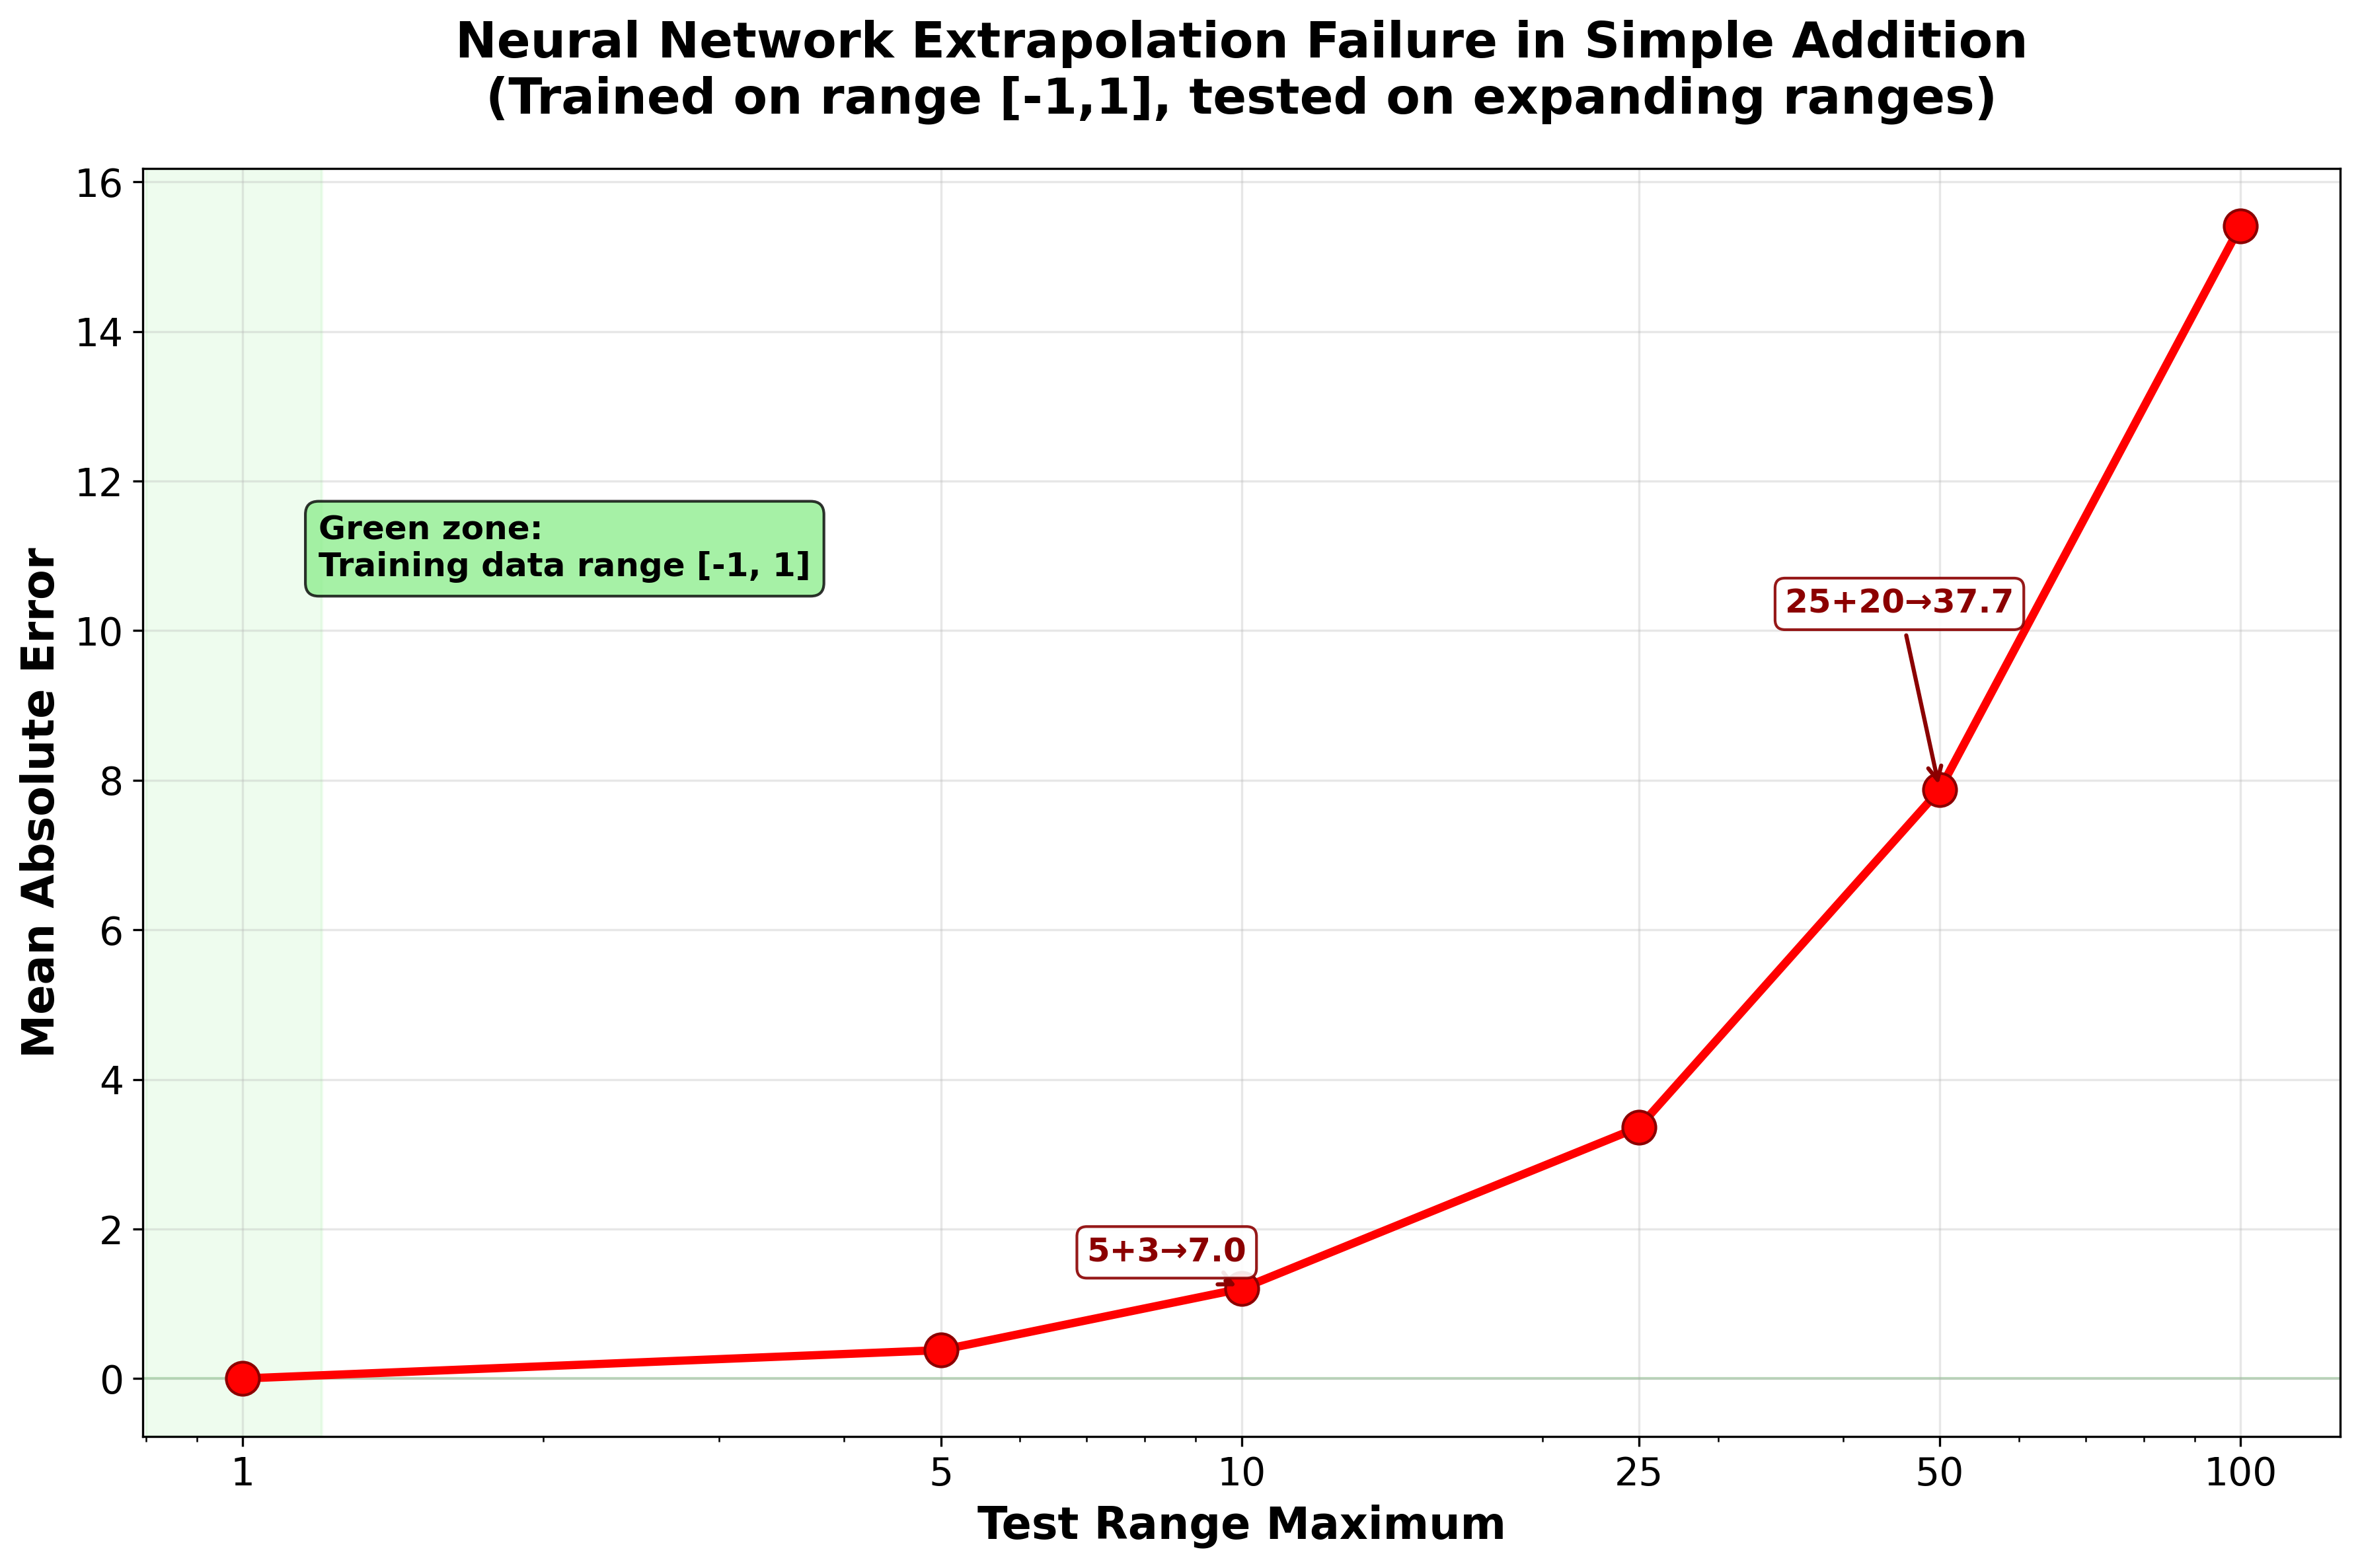

Python code for this plot:
import torch
import torch.nn as nn
import matplotlib.pyplot as plt
import numpy as np

# Set random seed for reproducibility
torch.manual_seed(42)
np.random.seed(42)

# Simple MLP for two-number addition
class SimpleAdditionMLP(nn.Module):
    def __init__(self, hidden_size=64):
        super().__init__()
        self.layers = nn.Sequential(
            nn.Linear(2, hidden_size),
            nn.ReLU(),
            nn.Linear(hidden_size, hidden_size),
            nn.ReLU(), 
            nn.Linear(hidden_size, 1)
        )
    
    def forward(self, x):
        return self.layers(x)

# Generate training data: addition within specified range
def generate_data(n_samples, min_val, max_val):
    x1 = torch.rand(n_samples, 1) * (max_val - min_val) + min_val
    x2 = torch.rand(n_samples, 1) * (max_val - min_val) + min_val
    inputs = torch.cat([x1, x2], dim=1)
    targets = x1 + x2
    return inputs, targets

# Train the model
print("Training neural network to learn addition on range [-1, 1]...")
model = SimpleAdditionMLP()
optimizer = torch.optim.Adam(model.parameters(), lr=0.001)
criterion = nn.MSELoss()

# Training on range [-1, 1]
train_x, train_y = generate_data(1000, -1, 1)

# Training loop
for epoch in range(2000):
    optimizer.zero_grad()
    pred = model(train_x)
    loss = criterion(pred, train_y)
    loss.backward()
    optimizer.step()
    
    if epoch % 500 == 0:
        print(f"Epoch {epoch}, Loss: {loss.item():.6f}")

print("Training completed!")

# Test on expanding ranges to show extrapolation failure
print("Testing extrapolation capability...")
test_ranges = [1, 5, 10, 25, 50, 100]
errors = []

for max_range in test_ranges:
    test_x, test_y = generate_data(200, -1, max_range)
    with torch.no_grad():
        pred = model(test_x)
        error = torch.mean(torch.abs(pred - test_y)).item()
        errors.append(error)
    print(f"Range [-1, {max_range}]: Mean Absolute Error = {error:.3f}")

# Create the plot with log scale for x-axis to better show the dramatic difference
plt.figure(figsize=(12, 8))

# Add green shaded zone for training range
plt.axhspan(0, errors[0]*2, alpha=0.25, color='green', label='Training Range Performance')
# Add vertical shaded area to highlight the training range on x-axis
plt.axvspan(0.8, 1.2, alpha=0.15, color='lightgreen', label='Training Range [-1,1]')

plt.plot(test_ranges, errors, 'ro-', linewidth=3, markersize=12, markerfacecolor='red', markeredgecolor='darkred')
plt.xlabel('Test Range Maximum', fontsize=16, fontweight='bold')
plt.ylabel('Mean Absolute Error', fontsize=16, fontweight='bold')
plt.title('Neural Network Extrapolation Failure in Simple Addition\n(Trained on range [-1,1], tested on expanding ranges)', 
          fontsize=18, fontweight='bold', pad=20)
plt.grid(True, alpha=0.3)
plt.xscale('log')
plt.xticks(test_ranges, [str(x) for x in test_ranges], fontsize=14)
plt.yticks(fontsize=14)

# Add failure case examples at specific points using actual model predictions
test_examples = [
    (torch.tensor([[5.0, 3.0]]), 10, errors[2]),
    (torch.tensor([[25.0, 20.0]]), 50, errors[4])
]

failure_annotations = []
with torch.no_grad():
    for test_input, x_pos, y_pos in test_examples:
        pred = model(test_input)
        true_sum = test_input.sum(dim=1).item()
        pred_val = pred.item()
        text = f"{test_input[0,0]:.0f}+{test_input[0,1]:.0f}→{pred_val:.1f}"
        failure_annotations.append((x_pos, y_pos, text))

for x, y, text in failure_annotations:
    plt.annotate(text, xy=(x, y), xytext=(x*0.7, y*1.3),
                arrowprops=dict(arrowstyle='->', color='darkred', lw=1.5),
                fontsize=12, fontweight='bold', color='darkred',
                bbox=dict(boxstyle="round,pad=0.3", facecolor="white", edgecolor='darkred', alpha=0.9))

# Add legend for the green shaded area over the actual green zone
plt.text(0.08, 0.7, 'Green zone:\nTraining data range [-1, 1]', 
         transform=plt.gca().transAxes, fontsize=12, fontweight='bold',
         bbox=dict(boxstyle="round,pad=0.4", facecolor="lightgreen", alpha=0.8),
         horizontalalignment='left', verticalalignment='center')

plt.tight_layout()
plt.savefig('3-llms-assets/neural_network_extrapolation_failure.png', 
            dpi=300, bbox_inches='tight', facecolor='white', edgecolor='none')
plt.savefig('3-llms-assets/neural_network_extrapolation_failure.pdf', 
            bbox_inches='tight', facecolor='white', edgecolor='none')

print(f"\nPlot saved to: 3-llms-assets/neural_network_extrapolation_failure.png")
print(f"Plot also saved as PDF: 3-llms-assets/neural_network_extrapolation_failure.pdf")

# Show some example predictions to illustrate the failure
print("\nExample predictions to illustrate the failure:")
print("=" * 50)

# Test on training range [-1,1]
test_small = torch.tensor([[-0.3, 0.7], [0.1, -0.9], [0.5, -0.4]])
with torch.no_grad():
    pred_small = model(test_small)
    true_small = test_small.sum(dim=1, keepdim=True)

print("Training range [-1,1] - Good performance:")
for i in range(len(test_small)):
    print(f"  {test_small[i,0]:.1f} + {test_small[i,1]:.1f} = {true_small[i,0]:.1f} | Predicted: {pred_small[i,0]:.3f}")

# Test on larger range [-1,100] 
test_large = torch.tensor([[25.0, 50.0], [10.0, 80.0], [30.0, 40.0]])
with torch.no_grad():
    pred_large = model(test_large)
    true_large = test_large.sum(dim=1, keepdim=True)

print("\nLarge range [-1,100] - Catastrophic extrapolation failure:")
for i in range(len(test_large)):
    print(f"  {test_large[i,0]:.0f} + {test_large[i,1]:.0f} = {true_large[i,0]:.0f} | Predicted: {pred_large[i,0]:.1f}")

print("\nThis demonstrates the fundamental limitation of neural networks:")
print("They cannot extrapolate beyond their training distribution, even for simple arithmetic!") 